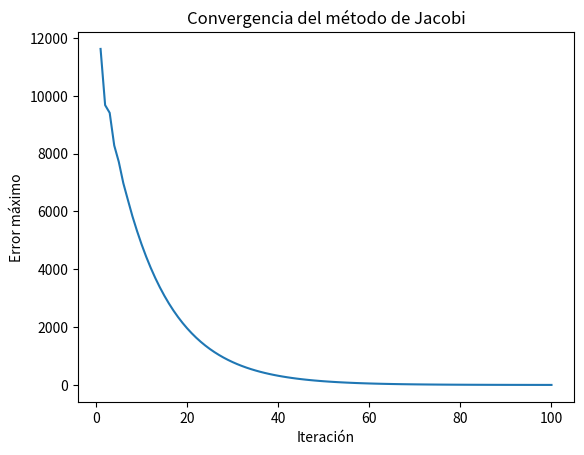

Write Python code to recreate this figure.
import numpy as np
import pandas as pd
import matplotlib.pyplot as plt

def metodo_jacobi(A, b, x0, tol, max_iter):
    # Calcular la matriz de Jacobi (D-L-U)
    D = np.diag(np.diag(A))
    L = -np.tril(A, -1)
    U = -np.triu(A, 1)
    T_jacobi = np.linalg.inv(D) @ (L + U)
    c_jacobi = np.linalg.inv(D) @ b
    
    # Mostrar la matriz despejada y el vector c_jacobi
    print("\nMatriz despejada (T):\n", T_jacobi)
    print("\nVector c_jacobi:\n", c_jacobi)

    # Calcular la norma infinito de T_jacobi
    alfa = np.linalg.norm(T_jacobi, np.inf)
    print("\nAlfa (norma infinito de T):", alfa)
    print()
    
    # Verificar si el método puede converger
    if alfa > 1:
        print("Advertencia: El método de Jacobi puede no converger para esta matriz.")

    # Crear listas para almacenar los resultados
    valores_x = []
    errores = []

    # Iteraciones del método de Jacobi
    for i in range(max_iter):
        x_new = np.dot(T_jacobi, x0) + c_jacobi

        error = np.abs(x_new - x0)
        valores_x.append(x_new)
        errores.append(error)

        if np.linalg.norm(error) < tol:
            break

        x0 = x_new

    # Crear DataFrame con los resultados
    df = pd.DataFrame(valores_x, columns=['x1', 'x2', 'x3'])
    df['e1'] = [error[0] for error in errores]
    df['e2'] = [error[1] for error in errores]
    df['e3'] = [error[2] for error in errores]
    df['error_max'] = [np.max(error) for error in errores]
    
    return df

# Datos del problema
A = np.array([[0.52, 0.2, 0.25], [0.3, 0.5, 0.2], [0.18, 0.3, 0.55]])
b = np.array([4800, 5810, 5690])
x0 = np.zeros(3)
tol = 0.0005
max_iter = 100

# Resolver el sistema
resultados = metodo_jacobi(A, b, x0, tol, max_iter)

pd.set_option('display.max_rows', None)

# Mostrar los resultados
print(resultados)

# Graficar la convergencia del error máximo
plt.plot(range(1, len(resultados)+1), resultados['error_max'])
plt.xlabel('Iteración')
plt.ylabel('Error máximo')
plt.title('Convergencia del método de Jacobi')
plt.show()